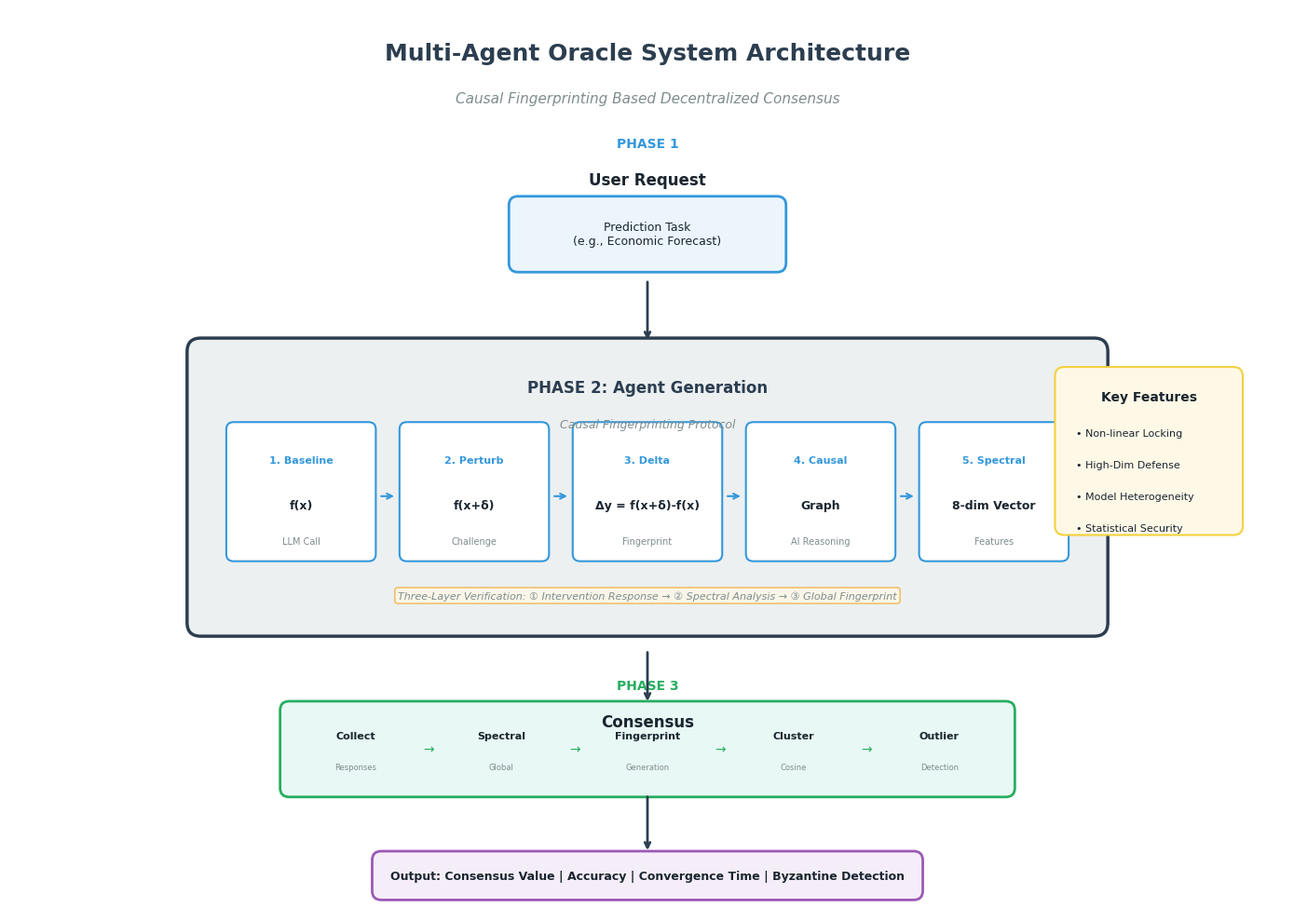

This chart was generated by the following Python code:
#!/usr/bin/env python3
# -*- coding: utf-8 -*-
"""
绘制专业美观的多智能体预言机系统 Pipeline 流程图 v3 - 修复居中对齐
"""

import matplotlib.pyplot as plt
import matplotlib.patches as mpatches
from matplotlib.patches import FancyBboxPatch
import numpy as np

# 设置样式
plt.style.use('default')
plt.rcParams['font.family'] = 'DejaVu Sans'
plt.rcParams['font.size'] = 10

# 专业配色方案
COLORS = {
    'primary': '#2C3E50',
    'secondary': '#3498DB',
    'success': '#27AE60',
    'accent': '#9B59B6',
    'warning': '#F39C12',
    'light': '#ECF0F1',
    'dark': '#1A252F',
    'phase1': '#EBF5FB',
    'phase2': '#E8F8F5',
    'phase3': '#F5EEF8',
}

def draw_centered_pipeline():
    """绘制居中对齐的 Pipeline 流程图"""
    
    fig, ax = plt.subplots(figsize=(14, 10))
    ax.set_xlim(0, 14)
    ax.set_ylim(0, 10)
    ax.axis('off')
    ax.set_facecolor('white')
    
    center_x = 7  # 中心线
    
    # 标题
    ax.text(center_x, 9.5, 'Multi-Agent Oracle System Architecture', 
            ha='center', va='center', fontsize=18, fontweight='bold', color=COLORS['primary'])
    ax.text(center_x, 9.0, 'Causal Fingerprinting Based Decentralized Consensus', 
            ha='center', va='center', fontsize=11, style='italic', color='#7F8C8D')
    
    # ===== Phase 1: User Request (居中) =====
    phase1_y = 7.5
    
    # 标题 - 居中
    ax.text(center_x, phase1_y+1.0, 'PHASE 1', ha='center', va='center', 
            fontsize=10, fontweight='bold', color=COLORS['secondary'])
    ax.text(center_x, phase1_y+0.6, 'User Request', ha='center', va='center', 
            fontsize=12, fontweight='bold', color=COLORS['dark'])
    
    # 输入框 - 居中
    input_width = 3
    input_box = FancyBboxPatch((center_x - input_width/2, phase1_y-0.4), input_width, 0.8,
                               boxstyle="round,pad=0.02,rounding_size=0.1",
                               facecolor=COLORS['phase1'], edgecolor=COLORS['secondary'], 
                               linewidth=2)
    ax.add_patch(input_box)
    ax.text(center_x, phase1_y, 'Prediction Task\n(e.g., Economic Forecast)', 
            ha='center', va='center', fontsize=9, color=COLORS['dark'])
    
    # ===== Phase 2: Agent Generation (居中) =====
    phase2_y = 4.5
    
    # 大框背景 - 居中
    main_width = 10
    main_height = 3.2
    main_box = FancyBboxPatch((center_x - main_width/2, phase2_y-1.4), main_width, main_height,
                              boxstyle="round,pad=0.05,rounding_size=0.15",
                              facecolor=COLORS['light'], edgecolor=COLORS['primary'], 
                              linewidth=2.5)
    ax.add_patch(main_box)
    
    # 阶段标题 - 居中
    ax.text(center_x, phase2_y+1.3, 'PHASE 2: Agent Generation', ha='center', va='center', 
            fontsize=12, fontweight='bold', color=COLORS['primary'])
    ax.text(center_x, phase2_y+0.9, 'Causal Fingerprinting Protocol', ha='center', va='center', 
            fontsize=9, style='italic', color='#7F8C8D')
    
    # 5个步骤 - 横向排列居中
    step_width = 1.6
    step_height = 1.5
    step_spacing = 0.3
    total_steps_width = 5 * step_width + 4 * step_spacing
    start_x = center_x - total_steps_width/2 + step_width/2
    
    steps = [
        ('1. Baseline', 'f(x)', 'LLM Call'),
        ('2. Perturb', 'f(x+δ)', 'Challenge'),
        ('3. Delta', 'Δy = f(x+δ)-f(x)', 'Fingerprint'),
        ('4. Causal', 'Graph', 'AI Reasoning'),
        ('5. Spectral', '8-dim Vector', 'Features'),
    ]
    
    for i, (title, content, subtitle) in enumerate(steps):
        x = start_x + i * (step_width + step_spacing)
        
        # 步骤框
        step_box = FancyBboxPatch((x - step_width/2, phase2_y-0.6), step_width, step_height,
                                  boxstyle="round,pad=0.02,rounding_size=0.08",
                                  facecolor='white', edgecolor=COLORS['secondary'], 
                                  linewidth=1.5)
        ax.add_patch(step_box)
        ax.text(x, phase2_y+0.5, title, ha='center', va='center', 
                fontsize=8, fontweight='bold', color=COLORS['secondary'])
        ax.text(x, phase2_y+0.0, content, ha='center', va='center', 
                fontsize=9, fontweight='bold', color=COLORS['dark'])
        ax.text(x, phase2_y-0.4, subtitle, ha='center', va='center', 
                fontsize=7, color='#7F8C8D')
        
        # 步骤间的箭头
        if i < len(steps) - 1:
            arrow_start = x + step_width/2 + 0.05
            arrow_end = x + step_width/2 + step_spacing - 0.05
            ax.annotate('', xy=(arrow_end, phase2_y+0.1), xytext=(arrow_start, phase2_y+0.1),
                       arrowprops=dict(arrowstyle='->', color=COLORS['secondary'], lw=1.5))
    
    # 三层验证标注 - 居中
    validation_text = 'Three-Layer Verification: ① Intervention Response → ② Spectral Analysis → ③ Global Fingerprint'
    ax.text(center_x, phase2_y-1.0, validation_text, ha='center', va='center', 
            fontsize=8, style='italic', color='#7F8C8D',
            bbox=dict(boxstyle='round,pad=0.3', facecolor='#FFF9E6', edgecolor='#F39C12', alpha=0.7))
    
    # ===== Phase 3: Consensus (居中) =====
    phase3_y = 1.8
    
    # 标题 - 居中
    ax.text(center_x, phase3_y+0.7, 'PHASE 3', ha='center', va='center', 
            fontsize=10, fontweight='bold', color=COLORS['success'])
    ax.text(center_x, phase3_y+0.3, 'Consensus', ha='center', va='center', 
            fontsize=12, fontweight='bold', color=COLORS['dark'])
    
    # 共识框 - 居中
    consensus_width = 8
    consensus_box = FancyBboxPatch((center_x - consensus_width/2, phase3_y-0.5), consensus_width, 1.0,
                                   boxstyle="round,pad=0.03,rounding_size=0.1",
                                   facecolor=COLORS['phase2'], edgecolor=COLORS['success'], 
                                   linewidth=2)
    ax.add_patch(consensus_box)
    
    # 共识步骤 - 均匀分布
    consensus_steps = ['Collect', 'Spectral', 'Fingerprint', 'Cluster', 'Outlier']
    consensus_subs = ['Responses', 'Global', 'Generation', 'Cosine', 'Detection']
    
    step_spacing_3 = consensus_width / len(consensus_steps)
    start_x_3 = center_x - consensus_width/2 + step_spacing_3/2
    
    for i, (step, sub) in enumerate(zip(consensus_steps, consensus_subs)):
        x = start_x_3 + i * step_spacing_3
        ax.text(x, phase3_y+0.15, step, ha='center', va='center', 
                fontsize=8, fontweight='bold', color=COLORS['dark'])
        ax.text(x, phase3_y-0.2, sub, ha='center', va='center', 
                fontsize=6, color='#7F8C8D')
        if i < len(consensus_steps) - 1:
            ax.text(x + step_spacing_3/2, phase3_y, '→', ha='center', va='center', 
                    fontsize=10, color=COLORS['success'])
    
    # ===== Output (居中) =====
    output_y = 0.4
    
    output_width = 6
    output_box = FancyBboxPatch((center_x - output_width/2, output_y-0.25), output_width, 0.5,
                                boxstyle="round,pad=0.02,rounding_size=0.1",
                                facecolor=COLORS['phase3'], edgecolor=COLORS['accent'], 
                                linewidth=2)
    ax.add_patch(output_box)
    ax.text(center_x, output_y, 'Output: Consensus Value | Accuracy | Convergence Time | Byzantine Detection', 
            ha='center', va='center', fontsize=9, fontweight='bold', color=COLORS['dark'])
    
    # ===== 连接箭头 (垂直居中) =====
    # Phase 1 -> Phase 2
    ax.annotate('', xy=(center_x, phase2_y+1.8), xytext=(center_x, phase1_y-0.5),
               arrowprops=dict(arrowstyle='->', color=COLORS['primary'], lw=2))
    
    # Phase 2 -> Phase 3
    ax.annotate('', xy=(center_x, phase3_y+0.5), xytext=(center_x, phase2_y-1.6),
               arrowprops=dict(arrowstyle='->', color=COLORS['primary'], lw=2))
    
    # Phase 3 -> Output
    ax.annotate('', xy=(center_x, output_y+0.25), xytext=(center_x, phase3_y-0.5),
               arrowprops=dict(arrowstyle='->', color=COLORS['primary'], lw=2))
    
    # ===== 右侧说明框 (保持右侧) =====
    features_y = 5.0
    feature_box = FancyBboxPatch((11.5, features_y-0.8), 2, 1.8,
                                 boxstyle="round,pad=0.03,rounding_size=0.1",
                                 facecolor='#FEF9E7', edgecolor='#F4D03F', 
                                 linewidth=1.5)
    ax.add_patch(feature_box)
    ax.text(12.5, features_y+0.7, 'Key Features', ha='center', va='center', 
            fontsize=10, fontweight='bold', color=COLORS['dark'])
    
    features = [
        '• Non-linear Locking',
        '• High-Dim Defense',
        '• Model Heterogeneity',
        '• Statistical Security',
    ]
    for i, feat in enumerate(features):
        ax.text(11.7, features_y+0.3-i*0.35, feat, ha='left', va='center', 
                fontsize=8, color=COLORS['dark'])
    
    plt.tight_layout()
    plt.savefig('overall_pipeline_v3.png', dpi=300, bbox_inches='tight', facecolor='white')
    print("Saved: overall_pipeline_v3.png")
    plt.close()


if __name__ == '__main__':
    print("=" * 60)
    print("绘制居中对齐版 Multi-Agent Oracle Pipeline")
    print("=" * 60)
    print()
    
    draw_centered_pipeline()
    
    print()
    print("✅ 图表生成完成!")
    print("文件: overall_pipeline_v3.png")
